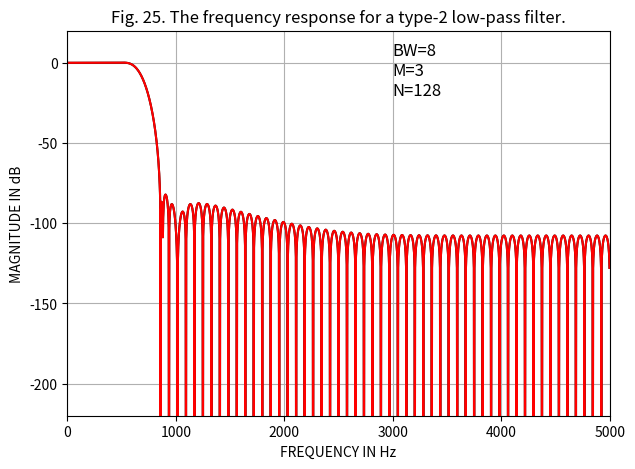

This figure's Python source:
import numpy as np
import matplotlib.pyplot as plt
from scipy.signal import freqz

# Define filter parameters
N = 128  # Number of taps (must be even for Type-2)
fs = 10000  # Sampling frequency in Hz
cutoff = (8+3)/128*10000  # Cutoff frequency in Hz
M = 3  # Additional parameter for display
BW = 8  # Bandwidth parameter for display
T1 = 0.03095703
T2 = 0.27556998
T3 = 0.74434815

# Create frequency sampling points (0 to Nyquist frequency)
num_frequencies = N // 2 + 1  # Only half the spectrum is specified
H = np.zeros(num_frequencies)  # Magnitude response

# Define the ideal magnitude response (Low-pass characteristics)
cutoff_idx = int(cutoff / (fs / 2) * num_frequencies)  # Cutoff index in frequency domain
print(cutoff_idx)
cutoff_idx = BW+3
H[:cutoff_idx] = 1  # Passband (magnitude = 1)
H[cutoff_idx:] = 0  # Stopband (magnitude = 0)
H[BW]=T3
H[BW+1]=T2
H[BW+2]=T1
print(H)
# Ensure Type-2 symmetry (Hermitian symmetry)
H_full = np.concatenate([H, H[-2:0:-1].conj()])  # Mirror for negative frequencies
H_full2 = H_full*np.exp(-1j*np.pi/N)

# Compute impulse response using IFFT
h = np.fft.ifft(H_full).real  # Get real coefficients
h2 = np.fft.ifft(H_full2).real  # Get real coefficients

# Apply shift to make it causal (center at N/2)
h = np.roll(h, N//2)
h2 = np.roll(h2, N//2)

# Compute frequency response for visualization
w, H_freq = freqz(h, worN=2048, fs=fs)
w2, H_freq2 = freqz(h2, worN=2048, fs=fs)

H_freq2 = H_freq*np.exp(1j*np.pi/N)

# Convert to decibels
H_db = 20 * np.log10(abs(H_freq))
H_db2 = 20 * np.log10(abs(H_freq2))

# Plot the frequency response
plt.figure(figsize=(7, 5))
plt.plot(w, H_db, 'k')  # Black line as in the original figure
plt.plot(w, H_db2, 'r')  # Black line as in the original figure
plt.ylim(-220, 20)
plt.xlim(0, 5000)
plt.xlabel("FREQUENCY IN Hz")
plt.ylabel("MAGNITUDE IN dB")
plt.grid()

# Annotate parameters
plt.text(3000, -20, f"BW={BW}\nM={M}\nN={N}", fontsize=12)

# Add title and caption
plt.title("Fig. 25. The frequency response for a type-2 low-pass filter.")

# Show the plot
plt.show()
